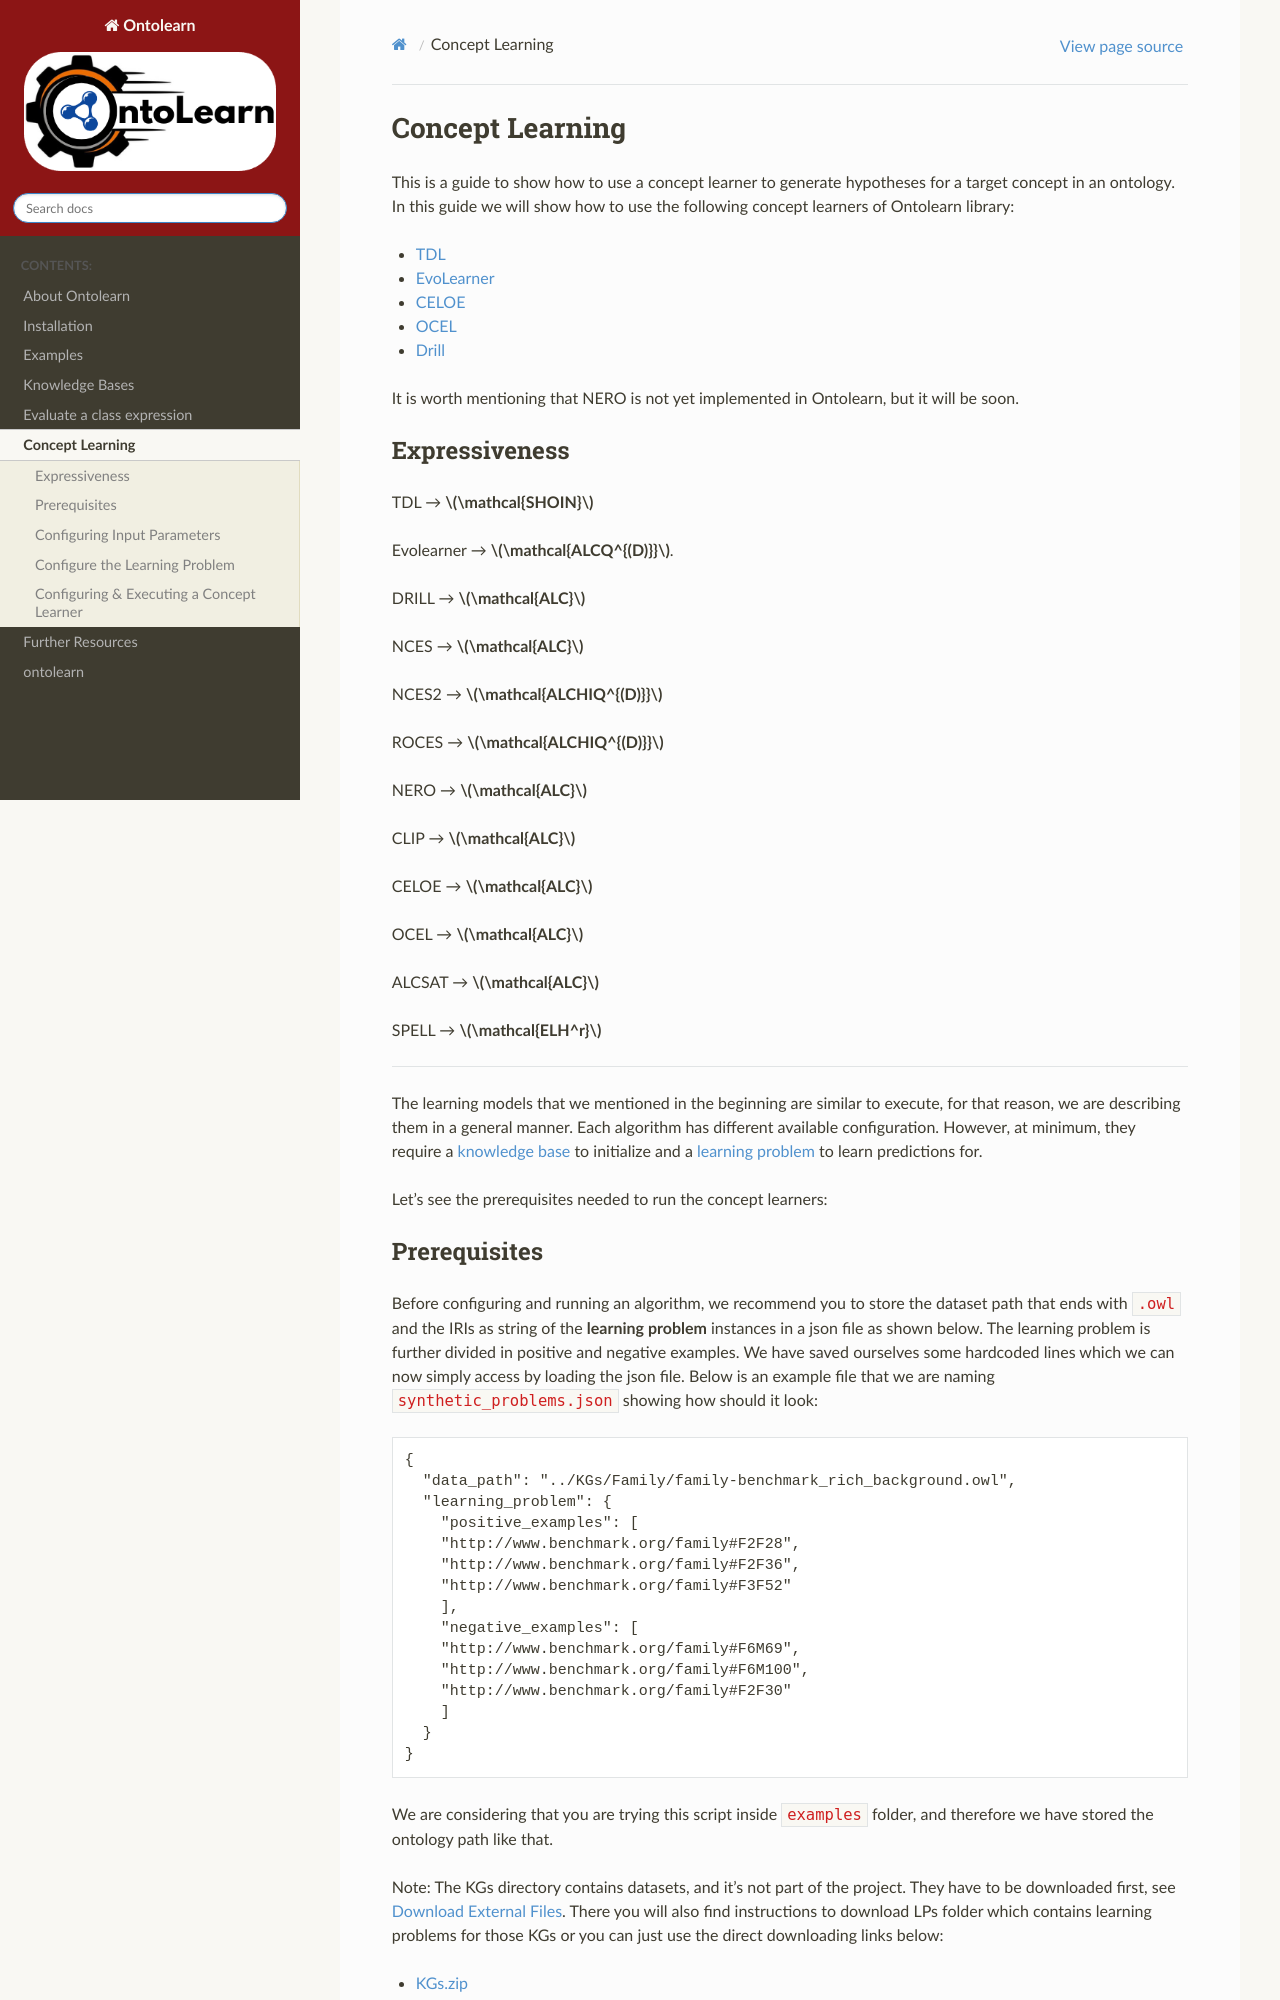

repository: dice-group/Ontolearn · page: usage/06_concept_learners.html · generator: sphinx

# Concept Learning

This is a guide to show how to use a concept learner to generate hypotheses for a target
concept in an ontology.
In this guide we will show how to use the following concept learners
of Ontolearn library:
- [TDL](ontolearn.learners.tree_learner.TDL)
- [EvoLearner](ontolearn.learners.concept_learner.EvoLearner)
- [CELOE](ontolearn.learners.celoe.CELOE)
- [OCEL](ontolearn.learners.ocel.OCEL)
- [Drill](ontolearn.learners.drill.Drill)

It is worth mentioning that NERO is not yet implemented in Ontolearn, but it will be soon.

### Expressiveness

TDL → **$\mathcal{SHOIN}$**

Evolearner → **$\mathcal{ALCQ^{(D)}}$**.

DRILL  → **$\mathcal{ALC}$**

NCES  → **$\mathcal{ALC}$**

NCES2 → **$\mathcal{ALCHIQ^{(D)}}$**

ROCES → **$\mathcal{ALCHIQ^{(D)}}$**

NERO → **$\mathcal{ALC}$**

CLIP → **$\mathcal{ALC}$**

CELOE → **$\mathcal{ALC}$**

OCEL → **$\mathcal{ALC}$**

ALCSAT → **$\mathcal{ALC}$**

SPELL → **$\mathcal{ELH^r}$**

-----------------------------------


The learning models that we mentioned in the beginning are similar to execute, for that reason, we are 
describing them in a general manner. Each algorithm has different available configuration. However, at
minimum, they require a [knowledge base](04_knowledge_base.md) to initialize and a [learning problem](04_knowledge_base.md#construct-a-learning-problem) to learn predictions for.

Let's see the prerequisites needed to run the concept learners:

## Prerequisites

Before configuring and running an algorithm, we recommend you to store the dataset path
that ends with `.owl` and the IRIs as string of the **learning problem** instances in a json file as shown below.
The learning problem is further divided in positive and negative examples. We have saved ourselves some
hardcoded lines which we can now simply access by loading the json file. Below is 
an example file that we are naming `synthetic_problems.json`  showing how should it look:

    {  
      "data_path": "../KGs/Family/family-benchmark_rich_background.owl",  
      "learning_problem": {
        "positive_examples": [  
        "http://www.benchmark.org/family#F2F28",  
        "http://www.benchmark.org/family#F2F36",  
        "http://www.benchmark.org/family#F3F52"  
        ],  
        "negative_examples": [  
        "http://www.benchmark.org/family#F6M69",  
        "http://www.benchmark.org/family#F6M100",  
        "http://www.benchmark.org/family#F2F30"  
        ]
      }  
    }

We are considering that you are trying this script inside `examples` folder, and
therefore we have stored the ontology path like that.

Note: The KGs directory contains datasets, and it's not part of the project.
They have to be downloaded first, see [Download External Files](02_installation.md#download-external-files).
There you will also find instructions to download LPs folder which contains learning problems for those KGs or you can 
just use the direct downloading links below:
- [KGs.zip](https://files.dice-research.org/projects/Ontolearn/KGs.zip)
- [LPs.zip](https://files.dice-research.org/projects/Ontolearn/LPs.zip)
